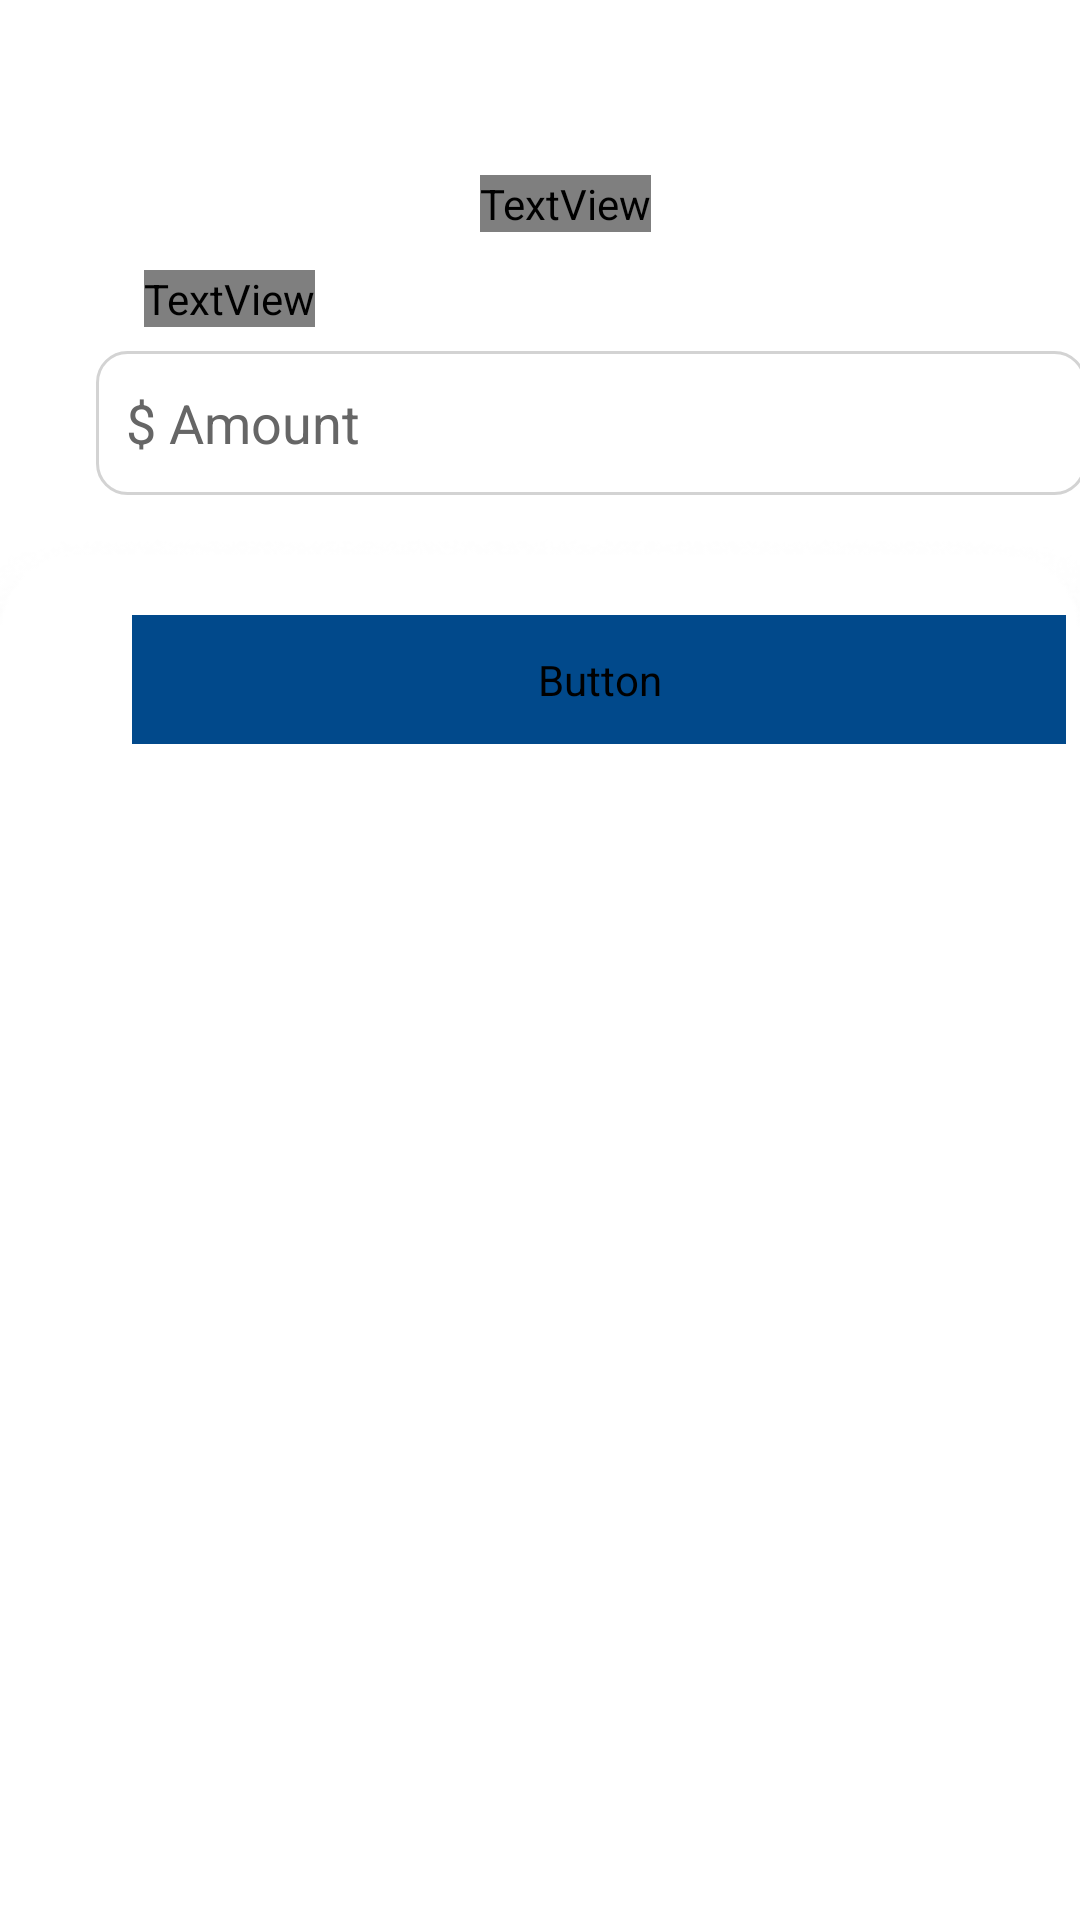

Produce the Android XML layout that renders to this screen, including the resource entries it uses.
<!-- AndroidManifest.xml: application theme Theme.DolfinLoginSignUp -->
<!-- res/layout/fragment_add_savings.xml -->
<?xml version="1.0" encoding="utf-8"?>
<androidx.constraintlayout.widget.ConstraintLayout xmlns:android="http://schemas.android.com/apk/res/android"
    xmlns:app="http://schemas.android.com/apk/res-auto"
    xmlns:tools="http://schemas.android.com/tools"
    android:id="@+id/addSavingsFragment"
    android:layout_width="match_parent"
    android:layout_height="match_parent"
    tools:context=".AddSavingsFragment">

    <ImageView
        android:id="@+id/imageView"
        android:layout_width="wrap_content"
        android:layout_height="wrap_content"
        android:layout_marginTop="-10dp"
        app:layout_constraintStart_toStartOf="parent"
        app:layout_constraintTop_toTopOf="parent"
        app:srcCompat="@drawable/bluebackground" />

    <ImageView
        android:id="@+id/imageView2"
        android:layout_width="wrap_content"
        android:layout_height="1000dp"
        app:layout_constraintStart_toStartOf="parent"
        app:layout_constraintTop_toTopOf="parent"
        app:srcCompat="@drawable/whitebackground" />

    <EditText
        android:id="@+id/ETAddSavingsAmount"
        android:layout_width="330dp"
        android:layout_height="wrap_content"
        android:layout_marginStart="32dp"
        android:layout_marginBottom="40dp"
        android:background="@drawable/border3"
        android:ems="10"
        android:inputType="textPersonName"
        android:minHeight="48dp"
        android:paddingLeft="10dp"
        android:text="$ Amount"
        android:textColor="#666666"
        app:layout_constraintBottom_toTopOf="@+id/BtnDone"
        app:layout_constraintStart_toStartOf="parent" />

    <TextView
        android:id="@+id/TVAmount2"
        android:layout_width="wrap_content"
        android:layout_height="wrap_content"
        android:layout_marginStart="48dp"
        android:layout_marginBottom="8dp"
        android:fontFamily="@font/inter_semibold"
        android:text="AMOUNT"
        android:textColor="#666666"
        android:textSize="12sp"
        app:layout_constraintBottom_toTopOf="@+id/ETAddSavingsAmount"
        app:layout_constraintStart_toStartOf="parent" />

    <Button
        android:id="@+id/BtnDone"
        android:layout_width="wrap_content"
        android:layout_height="wrap_content"
        android:layout_marginStart="44dp"
        android:layout_marginBottom="392dp"
        android:backgroundTint="#01498B"
        android:fontFamily="@font/inter_semibold"
        android:paddingLeft="135dp"
        android:paddingTop="12dp"
        android:paddingRight="135dp"
        android:paddingBottom="12dp"
        android:text="Done"
        android:textAlignment="center"
        android:textAllCaps="false"
        android:textColor="@color/white"
        android:textSize="14sp"
        app:cornerRadius="50dp"
        app:layout_constraintBottom_toBottomOf="parent"
        app:layout_constraintStart_toStartOf="parent" />

    <TextView
        android:id="@+id/TVAddSavings"
        android:layout_width="wrap_content"
        android:layout_height="wrap_content"
        android:layout_marginStart="160dp"
        android:layout_marginTop="68dp"
        android:fontFamily="@font/inter_semibold"
        android:text="Add Savings"
        android:textColor="@color/white"
        android:textSize="14sp"
        app:layout_constraintStart_toStartOf="parent"
        app:layout_constraintTop_toTopOf="@+id/imageView" />
</androidx.constraintlayout.widget.ConstraintLayout>
<!-- resources referenced by this layout -->
<resources>
  <color name="white">#FFFFFFFF</color>
  <!-- drawable border3 (drawable) -->
  <?xml version="1.0" encoding="utf-8"?>
  <shape xmlns:android="http://schemas.android.com/apk/res/android" android:shape="rectangle" >
      <solid android:color="@android:color/white" />
      <stroke android:width="1dip" android:color="#d3d3d3"/>
      <corners android:radius="10sp"/>
      <padding android:bottom="10dp" android:left="90dp" android:right="80dp" android:top="10dp"/>
  </shape>
  <!-- drawable whitebackground: png bitmap (drawable, 7525 bytes) -->
  <style name="Theme.DolfinLoginSignUp" parent="Theme.MaterialComponents.DayNight.NoActionBar">
          
          <item name="colorPrimary">@color/blue_200</item>
          <item name="colorPrimaryVariant">@color/blue_700</item>
          <item name="colorOnPrimary">@color/white</item>
          
          <item name="colorSecondary">@color/teal_200</item>
          <item name="colorSecondaryVariant">@color/teal_700</item>
          <item name="colorOnSecondary">@color/black</item>
          
          <item name="android:statusBarColor">?attr/colorPrimaryVariant</item>
          
      </style>
  <color name="blue_200">#018DB9</color>
  <color name="blue_700">#015794</color>
  <color name="teal_200">#FF03DAC5</color>
  <color name="teal_700">#FF018786</color>
  <color name="black">#FF000000</color>
</resources>
